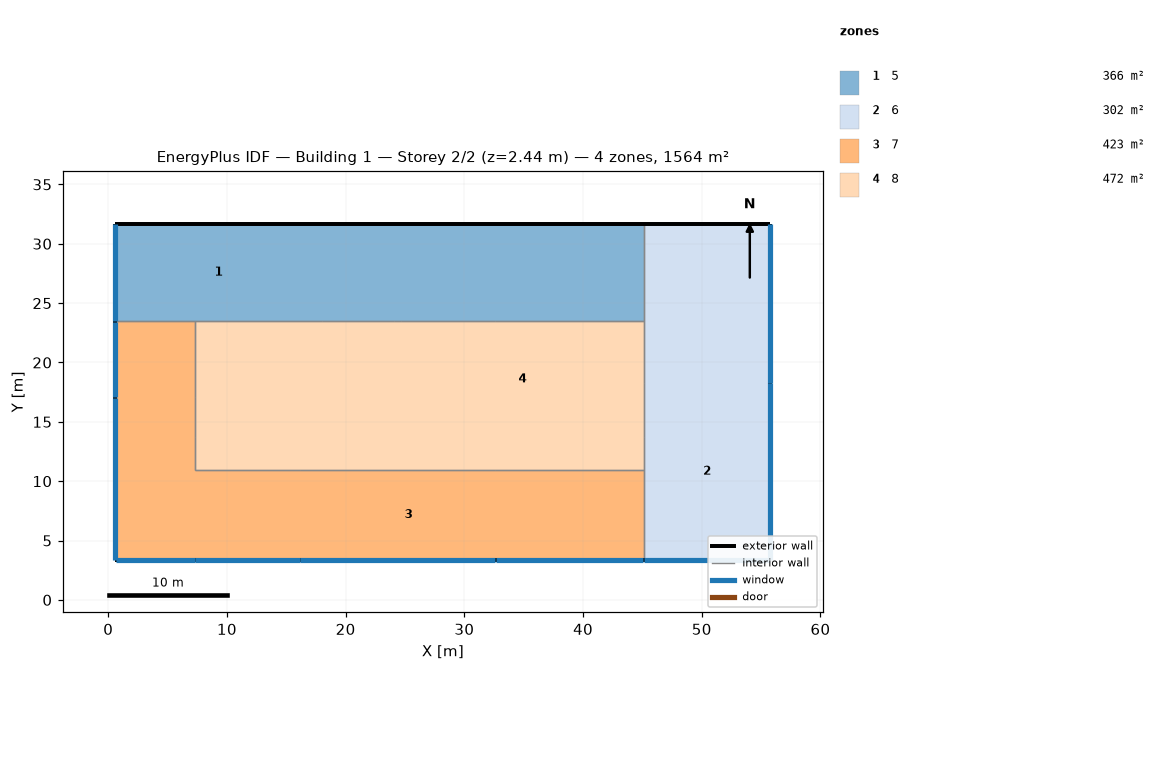
=== STOREY PLAN SPEC (per zone: floor XY polygon, exterior-wall plan segments, windows/doors) ===
zone 1: 5  (366.2 m²)
  floor: (17.98, 31.70) (17.98, 23.47) (0.61, 23.47) (0.61, 31.70)
  floor: (24.08, 26.82) (24.08, 23.47) (17.98, 23.47) (17.98, 26.82)
  floor: (32.61, 31.70) (32.61, 23.47) (24.08, 23.47) (24.08, 31.70)
  floor: (45.11, 31.70) (45.11, 23.47) (32.61, 23.47) (32.61, 31.70)
  floor: (24.08, 31.70) (24.08, 26.82) (17.98, 26.82) (17.98, 31.70)
  exterior wall: (0.61, 23.47) – (0.61, 31.70)  [8.2 m]
    window: (0.61, 31.67) – (0.61, 23.50)  [9.0 m²]
  exterior wall: (0.61, 31.70) – (17.98, 31.70)  [17.4 m]
  exterior wall: (17.98, 31.70) – (24.08, 31.70)  [6.1 m]
  exterior wall: (24.08, 31.70) – (32.61, 31.70)  [8.5 m]
  exterior wall: (32.61, 31.70) – (45.11, 31.70)  [12.5 m]
  interior walls: 7
zone 2: 6  (302.4 m²)
  floor: (55.78, 31.70) (55.78, 18.29) (45.11, 18.29) (45.11, 31.70)
  floor: (55.78, 18.29) (55.78, 3.35) (45.11, 3.35) (45.11, 18.29)
  exterior wall: (55.78, 31.70) – (55.78, 18.29)  [13.4 m]
    window: (55.78, 18.31) – (55.78, 31.67)  [14.7 m²]
  exterior wall: (45.11, 31.70) – (55.78, 31.70)  [10.7 m]
  exterior wall: (55.78, 18.29) – (55.78, 3.35)  [14.9 m]
    window: (55.78, 3.38) – (55.78, 18.26)  [16.4 m²]
  exterior wall: (55.78, 3.35) – (45.11, 3.35)  [10.7 m]
    window: (45.14, 3.35) – (55.75, 3.35)  [11.7 m²]
  interior walls: 5
zone 3: 7  (422.9 m²)
  floor: (45.11, 10.97) (45.11, 3.35) (32.61, 3.35) (32.61, 10.97)
  floor: (17.98, 10.97) (17.98, 3.35) (16.15, 3.35) (16.15, 10.97)
  floor: (16.15, 10.97) (16.15, 3.35) (7.32, 3.35) (7.32, 10.97)
  floor: (7.32, 13.72) (7.32, 3.35) (0.61, 3.35) (0.61, 13.72)
  floor: (7.32, 23.47) (7.32, 17.07) (0.61, 17.07) (0.61, 23.47)
  floor: (32.61, 10.97) (32.61, 3.35) (17.98, 3.35) (17.98, 10.97)
  floor: (7.32, 17.07) (7.32, 13.72) (0.61, 13.72) (0.61, 17.07)
  exterior wall: (45.11, 3.35) – (32.61, 3.35)  [12.5 m]
    window: (32.64, 3.35) – (45.09, 3.35)  [13.7 m²]
  exterior wall: (32.61, 3.35) – (16.15, 3.35)  [16.5 m]
    window: (16.18, 3.35) – (32.59, 3.35)  [18.1 m²]
  exterior wall: (16.15, 3.35) – (7.32, 3.35)  [8.8 m]
    window: (7.34, 3.35) – (16.13, 3.35)  [9.7 m²]
  exterior wall: (7.32, 3.35) – (0.61, 3.35)  [6.7 m]
    window: (0.64, 3.35) – (7.29, 3.35)  [7.4 m²]
  exterior wall: (0.61, 3.35) – (0.61, 17.07)  [13.7 m]
    window: (0.61, 17.04) – (0.61, 3.38)  [15.1 m²]
  exterior wall: (0.61, 17.07) – (0.61, 23.47)  [6.4 m]
    window: (0.61, 23.44) – (0.61, 17.09)  [7.0 m²]
  interior walls: 8
zone 4: 8  (472.3 m²)
  floor: (24.08, 23.47) (24.08, 13.72) (17.98, 13.72) (17.98, 23.47)
  floor: (45.11, 23.47) (45.11, 13.72) (24.69, 13.72) (24.69, 23.47)
  floor: (17.98, 13.72) (17.98, 10.97) (7.32, 10.97) (7.32, 13.72)
  floor: (45.11, 13.72) (45.11, 10.97) (17.98, 10.97) (17.98, 13.72)
  floor: (17.98, 23.47) (17.98, 13.72) (7.32, 13.72) (7.32, 23.47)
  floor: (24.69, 23.47) (24.69, 13.72) (24.08, 13.72) (24.08, 23.47)
  interior walls: 14

=== DERIVED (storey summary) ===
Building: Building 1
Storey: 2 of 2  (floor level z = 2.44 m)
Storey gross floor area: 1563.8 m²
Zones on this storey: 4
  - 5: floor 366.2 m²; exterior wall 52.7 m (128.6 m²); 1 window(s) 9.0 m²; WWR 7.0%
  - 6: floor 302.4 m²; exterior wall 49.7 m (121.1 m²); 3 window(s) 42.8 m²; WWR 35.3%
  - 7: floor 422.9 m²; exterior wall 64.6 m (157.6 m²); 6 window(s) 70.9 m²; WWR 45.0%
  - 8: floor 472.3 m²
Zone adjacency (shared interzone walls):
  - 5 ↔ 6
  - 5 ↔ 7
  - 5 ↔ 8
  - 6 ↔ 7
  - 6 ↔ 8
  - 7 ↔ 8